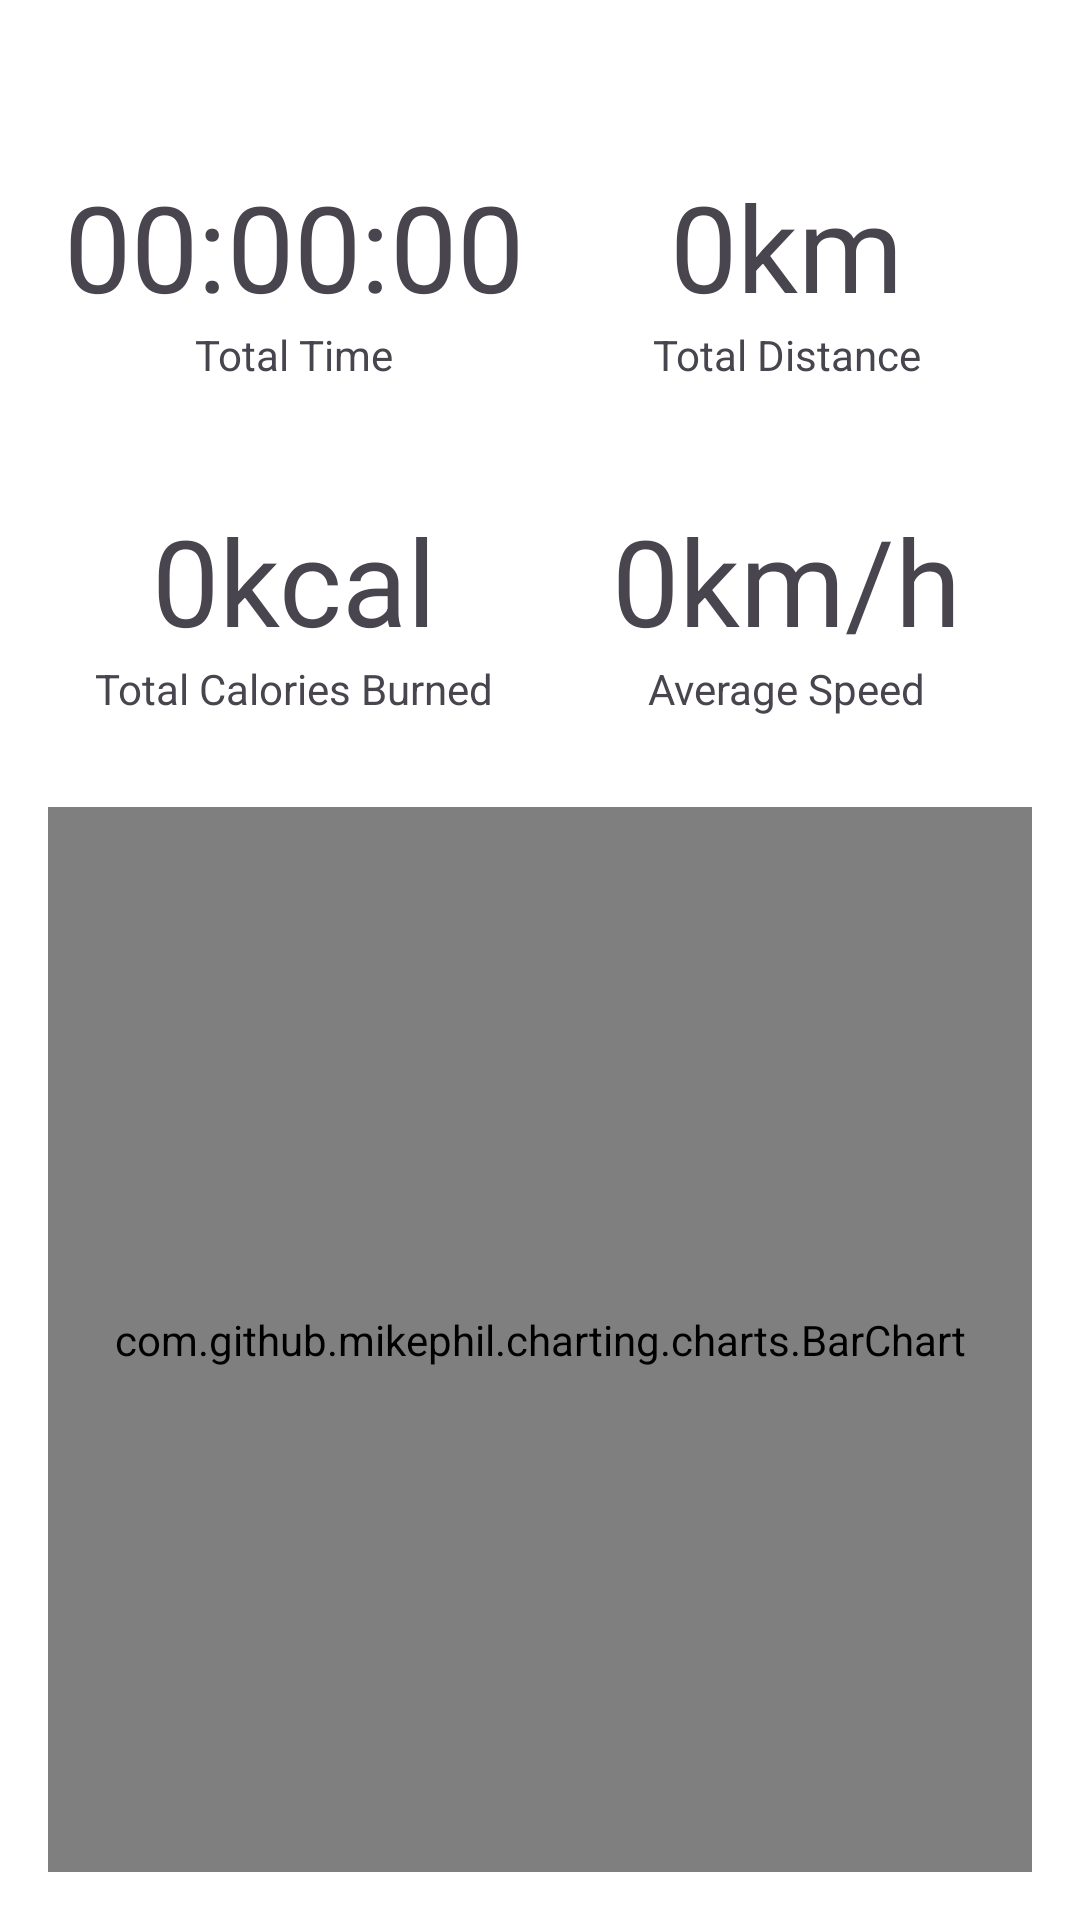

The Android layout XML behind this screen, and the referenced resources:
<!-- AndroidManifest.xml: application theme Theme.Velox -->
<!-- res/layout/fragment_statistics.xml -->
<?xml version="1.0" encoding="utf-8"?>
<androidx.constraintlayout.widget.ConstraintLayout xmlns:android="http://schemas.android.com/apk/res/android"
    xmlns:app="http://schemas.android.com/apk/res-auto"
    xmlns:tools="http://schemas.android.com/tools"
    android:layout_width="match_parent"
    android:layout_height="match_parent"
    android:padding="16dp">

    <com.google.android.material.textview.MaterialTextView
        android:id="@+id/tvTotalDistanceInfo"
        android:layout_width="wrap_content"
        android:layout_height="wrap_content"
        android:text="Total Distance"
        app:layout_constraintBottom_toTopOf="@+id/tvAverageSpeedInfo"
        app:layout_constraintEnd_toEndOf="@+id/tvTotalDistance"
        app:layout_constraintHorizontal_bias="0.5"
        app:layout_constraintStart_toStartOf="@+id/tvTotalDistance"
        app:layout_constraintTop_toTopOf="parent" />

    <com.google.android.material.textview.MaterialTextView
        android:id="@+id/tvTotalDistance"
        android:layout_width="wrap_content"
        android:layout_height="wrap_content"
        android:text="0km"
        android:textSize="40sp"
        app:layout_constraintBottom_toTopOf="@+id/tvTotalDistanceInfo"
        app:layout_constraintEnd_toEndOf="parent"
        app:layout_constraintStart_toStartOf="@+id/guideline2" />

    <com.google.android.material.textview.MaterialTextView
        android:id="@+id/tvTotalTimeInfo"
        android:layout_width="wrap_content"
        android:layout_height="wrap_content"
        android:text="Total Time"
        app:layout_constraintBottom_toTopOf="@+id/tvTotalCaloriesInfo"
        app:layout_constraintEnd_toEndOf="@+id/tvTotalTime"
        app:layout_constraintHorizontal_bias="0.5"
        app:layout_constraintStart_toStartOf="@+id/tvTotalTime"
        app:layout_constraintTop_toTopOf="parent" />

    <com.google.android.material.textview.MaterialTextView
        android:id="@+id/tvTotalTime"
        android:layout_width="wrap_content"
        android:layout_height="wrap_content"
        android:text="00:00:00"
        android:textSize="40sp"
        app:layout_constraintBottom_toTopOf="@+id/tvTotalTimeInfo"
        app:layout_constraintEnd_toStartOf="@+id/guideline2"
        app:layout_constraintStart_toStartOf="parent" />

    <com.google.android.material.textview.MaterialTextView
        android:id="@+id/tvTotalCaloriesInfo"
        android:layout_width="wrap_content"
        android:layout_height="wrap_content"
        android:text="Total Calories Burned"
        app:layout_constraintBottom_toTopOf="@+id/guideline"
        app:layout_constraintEnd_toEndOf="@+id/tvTotalCalories"
        app:layout_constraintHorizontal_bias="0.5"
        app:layout_constraintStart_toStartOf="@+id/tvTotalCalories"
        app:layout_constraintTop_toTopOf="parent" />

    <com.google.android.material.textview.MaterialTextView
        android:id="@+id/tvTotalCalories"
        android:layout_width="wrap_content"
        android:layout_height="wrap_content"
        android:text="0kcal"
        android:textSize="40sp"
        app:layout_constraintBottom_toTopOf="@+id/tvTotalCaloriesInfo"
        app:layout_constraintEnd_toStartOf="@+id/guideline2"
        app:layout_constraintStart_toStartOf="parent" />

    <com.google.android.material.textview.MaterialTextView
        android:id="@+id/tvAverageSpeedInfo"
        android:layout_width="wrap_content"
        android:layout_height="wrap_content"
        android:text="Average Speed"
        app:layout_constraintBottom_toTopOf="@+id/guideline"
        app:layout_constraintEnd_toEndOf="@+id/tvAverageSpeed"
        app:layout_constraintHorizontal_bias="0.5"
        app:layout_constraintStart_toStartOf="@+id/tvAverageSpeed"
        app:layout_constraintTop_toTopOf="parent" />

    <com.google.android.material.textview.MaterialTextView
        android:id="@+id/tvAverageSpeed"
        android:layout_width="wrap_content"
        android:layout_height="wrap_content"
        android:text="0km/h"
        android:textSize="40sp"
        app:layout_constraintBottom_toTopOf="@+id/tvAverageSpeedInfo"
        app:layout_constraintEnd_toEndOf="parent"
        app:layout_constraintStart_toStartOf="@+id/guideline2" />

    <androidx.constraintlayout.widget.Guideline
        android:id="@+id/guideline"
        android:layout_width="wrap_content"
        android:layout_height="wrap_content"
        android:orientation="horizontal"
        app:layout_constraintGuide_percent="0.7017784" />

    <androidx.constraintlayout.widget.Guideline
        android:id="@+id/guideline2"
        android:layout_width="wrap_content"
        android:layout_height="wrap_content"
        android:orientation="vertical"
        app:layout_constraintGuide_percent="0.5" />

    <com.github.mikephil.charting.charts.BarChart
        android:id="@+id/barChart"
        android:layout_width="match_parent"
        android:layout_height="0dp"
        android:layout_marginTop="30dp"
        app:layout_constraintBottom_toBottomOf="parent"
        app:layout_constraintTop_toBottomOf="@+id/tvAverageSpeedInfo" />

</androidx.constraintlayout.widget.ConstraintLayout>
<!-- resources referenced by this layout -->
<resources>
  <style name="Theme.Velox" parent="Base.Theme.Velox" />
  <style name="Base.Theme.Velox" parent="Theme.Material3.DayNight.NoActionBar">
          
          <item name="colorPrimary">@color/colorPrimary</item>
          <item name="colorSecondary">@color/colorSecondary</item>
          <item name="android:colorBackground">@color/colorBackground</item>
          <item name="colorError">@color/colorError</item>
  
          
          <item name="colorPrimaryVariant">@color/colorPrimaryVariant</item>
          <item name="colorSecondaryVariant">@color/colorSecondaryVariant</item>
          <item name="colorSurface">@color/colorSurface</item>
          <item name="colorOnPrimary">@color/colorOnPrimary</item>
          <item name="colorOnSecondary">@color/colorOnSecondary</item>
          <item name="colorOnBackground">@color/colorOnBackground</item>
          <item name="colorOnError">@color/colorOnError</item>
          <item name="colorOnSurface">@color/colorOnSurface</item>
          <item name="scrimBackground">@color/scrimBackground</item>
  
          <item name="alertDialogTheme">@style/AlertDialogTheme</item>
      </style>
  <color name="colorPrimary">#4CAF50</color>
  <color name="colorSecondary">#CDDC39</color>
  <color name="colorBackground">#FFFFFF</color>
  <color name="colorError">#D32F2F</color>
  <color name="colorPrimaryVariant">#FFFFFF</color>
  <color name="colorSecondaryVariant">#66BB6A</color>
  <color name="colorSurface">#4CAF50</color>
  <color name="colorOnPrimary">#000000</color>
  <color name="colorOnSecondary">#000000</color>
  <color name="colorOnBackground">#000000</color>
  <color name="colorOnError">#FFFFFF</color>
  <color name="colorOnSurface">#FFFFFF</color>
  <color name="scrimBackground">#000000</color>
  <style name="AlertDialogTheme" parent="ThemeOverlay.MaterialComponents.Dialog.Alert">
          <item name="buttonBarPositiveButtonStyle">@style/PositiveButtonStyle</item>
          <item name="buttonBarNegativeButtonStyle">@style/NegativeButtonStyle</item>
      </style>
  <style name="PositiveButtonStyle" parent="Widget.MaterialComponents.Button.TextButton.Dialog">
          <item name="android:textColor">#6ECA72</item>
      </style>
  <style name="NegativeButtonStyle" parent="Widget.MaterialComponents.Button.TextButton.Dialog">
          <item name="android:textColor">#6ECA72</item>
      </style>
</resources>
